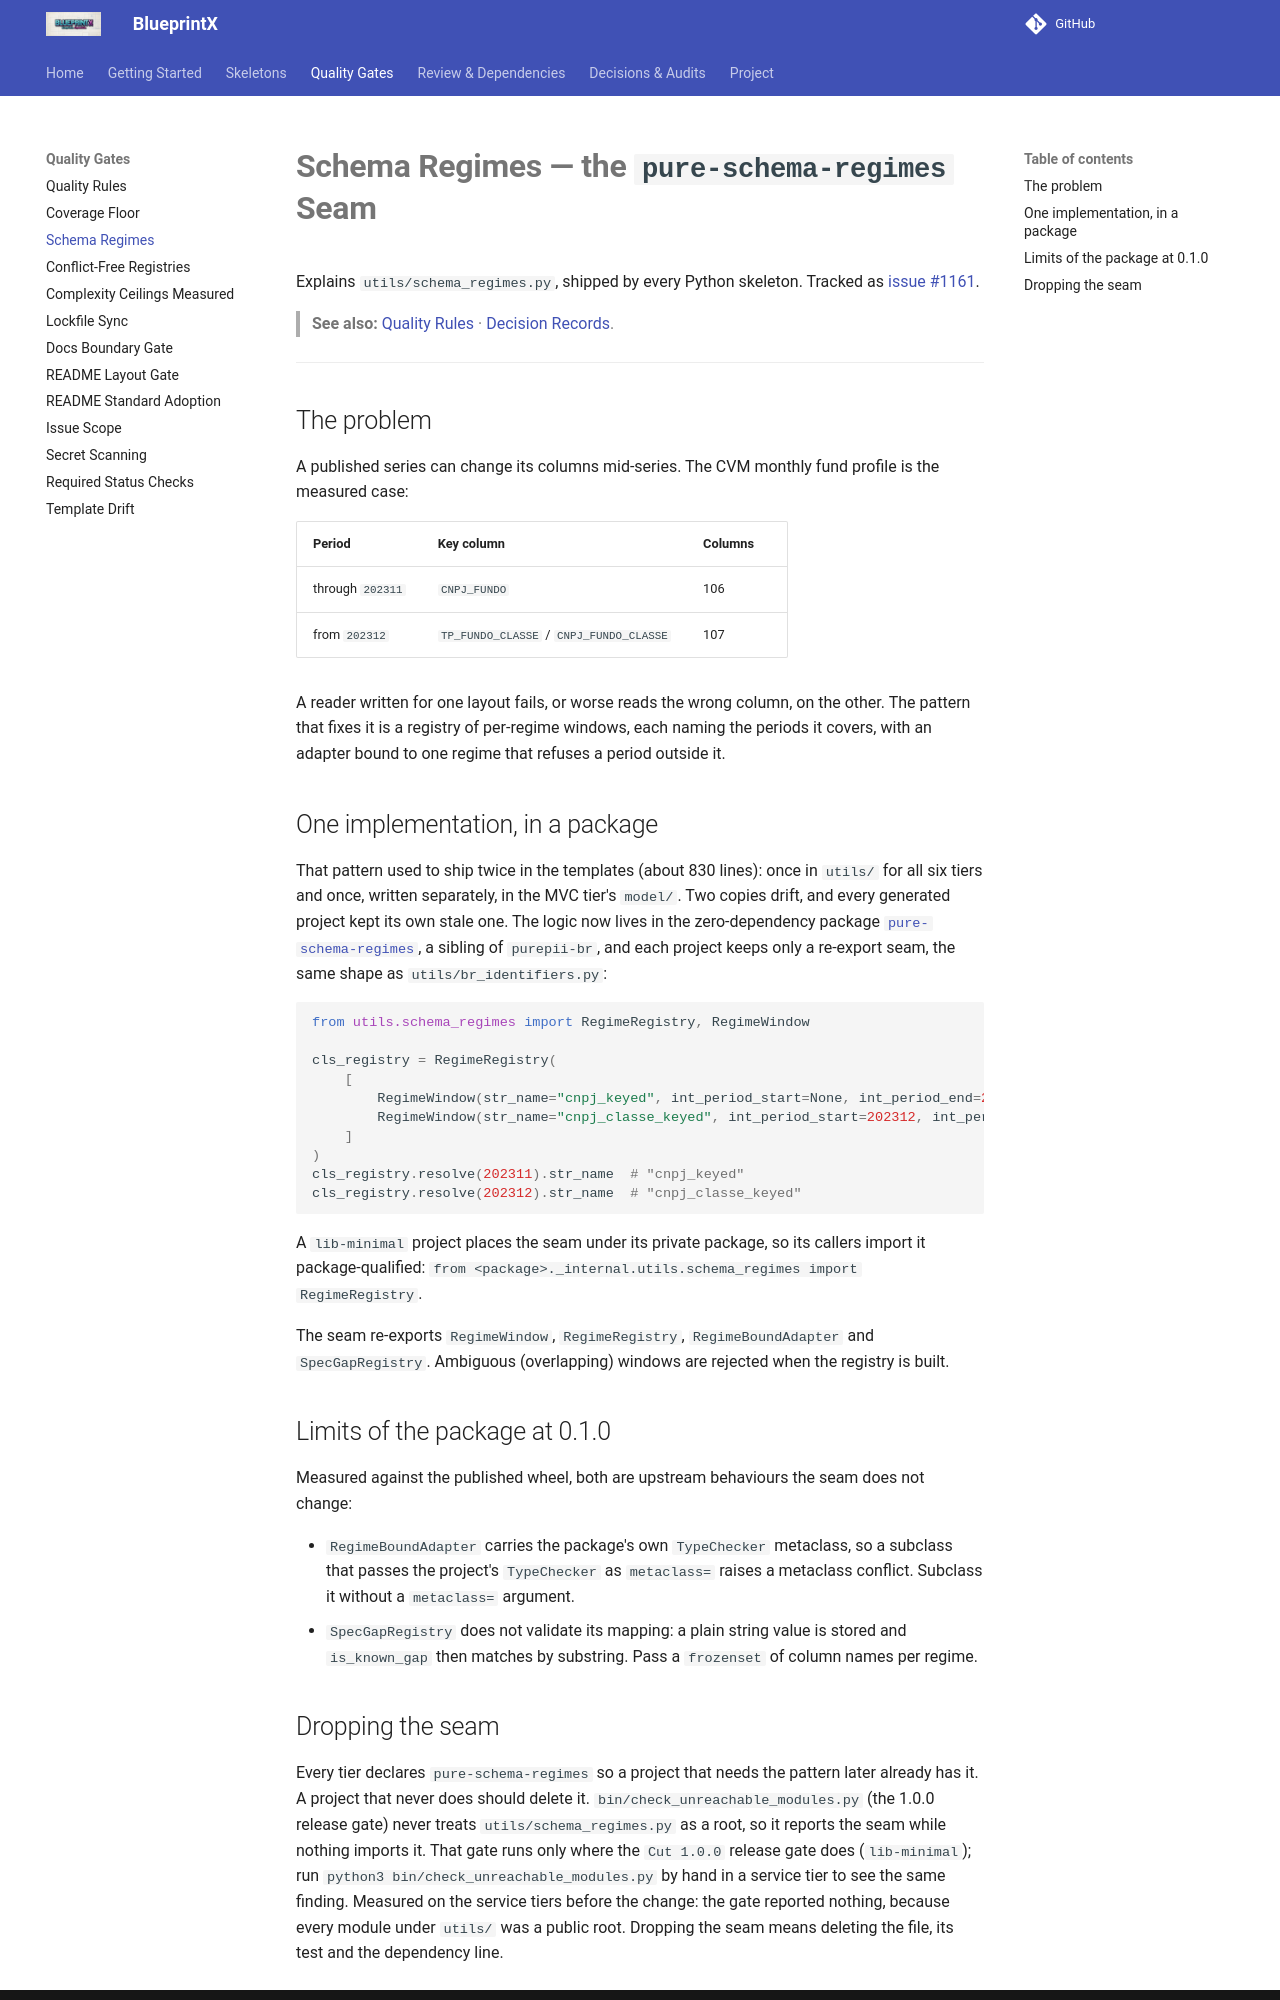

repository: guilhermegor/blueprintx · page: schema-regimes/index.html · generator: mkdocs

# **Schema Regimes — the `pure-schema-regimes` Seam**

Explains `utils/schema_regimes.py`, shipped by every Python skeleton. Tracked as
[issue #1161](https://github.com/guilhermegor/blueprintx/issues/1161).

> **See also:** [Quality Rules](quality-rules.md) · [Decision Records](decision-records.md).

---

## The problem

A published series can change its columns mid-series. The CVM monthly fund profile is the
measured case:

| Period | Key column | Columns |
|--------|------------|---------|
| through `202311` | `CNPJ_FUNDO` | 106 |
| from `202312` | `TP_FUNDO_CLASSE` / `CNPJ_FUNDO_CLASSE` | 107 |

A reader written for one layout fails, or worse reads the wrong column, on the other. The
pattern that fixes it is a registry of per-regime windows, each naming the periods it covers,
with an adapter bound to one regime that refuses a period outside it.

## One implementation, in a package

That pattern used to ship twice in the templates (about 830 lines): once in `utils/` for all six
tiers and once, written separately, in the MVC tier's `model/`. Two copies drift, and every
generated project kept its own stale one. The logic now lives in the zero-dependency package
[`pure-schema-regimes`](https://pypi.org/project/pure-schema-regimes/), a sibling of
`purepii-br`, and each project keeps only a re-export seam, the same shape as
`utils/br_identifiers.py`:

```python
from utils.schema_regimes import RegimeRegistry, RegimeWindow

cls_registry = RegimeRegistry(
    [
        RegimeWindow(str_name="cnpj_keyed", int_period_start=None, int_period_end=202311),
        RegimeWindow(str_name="cnpj_classe_keyed", int_period_start=202312, int_period_end=None),
    ]
)
cls_registry.resolve(202311).str_name  # "cnpj_keyed"
cls_registry.resolve(202312).str_name  # "cnpj_classe_keyed"
```

A `lib-minimal` project places the seam under its private package, so its callers import it
package-qualified: `from <package>._internal.utils.schema_regimes import RegimeRegistry`.

The seam re-exports `RegimeWindow`, `RegimeRegistry`, `RegimeBoundAdapter` and
`SpecGapRegistry`. Ambiguous (overlapping) windows are rejected when the registry is built.

## Limits of the package at 0.1.0

Measured against the published wheel, both are upstream behaviours the seam does not change:

- `RegimeBoundAdapter` carries the package's own `TypeChecker` metaclass, so a subclass that
  passes the project's `TypeChecker` as `metaclass=` raises a metaclass conflict. Subclass it
  without a `metaclass=` argument.
- `SpecGapRegistry` does not validate its mapping: a plain string value is stored and
  `is_known_gap` then matches by substring. Pass a `frozenset` of column names per regime.
